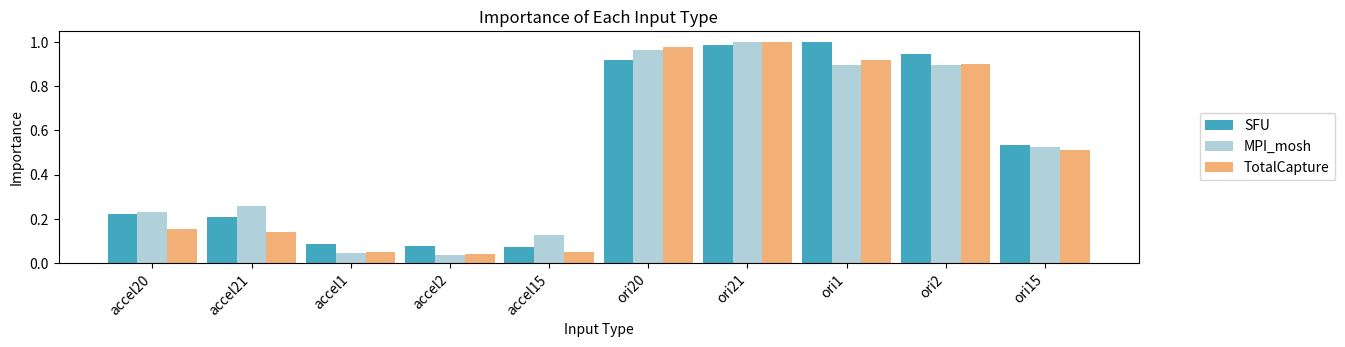

Write the Python code that produced this figure.
import matplotlib.pyplot as plt
import numpy as np

if __name__ == '__main__':

    # x_index = ['accel20', 'accel21', 'accel1', 'accel2', 'accel15', 'ori20', 'ori21', 'ori1', 'ori2', 'ori15', 'velocity20', 'velocity21', 'velocity1', 'velocity2', 'velocity15']
    x_index = ['accel20', 'accel21', 'accel1', 'accel2', 'accel15', 'ori20', 'ori21', 'ori1', 'ori2', 'ori15']
    y_SFU = np.array(
        [11149192,10514900,4214742,3779680.5,3647677.25,45968392,49476148,50115492,47453432,26804368])
    y_mosh = np.array(
        [6068417,6672573,1163731.375,996674,3329557.25,25180914,26084698,23374689.78,23413102,13697188])
    y_Tc = np.array(
        [21787000,19661000,7189500,5810100,7088300,138340000,141610000,129910000,127260000,72222000])
    fig, ax = plt.subplots(figsize=(16, 4))
    x = np.arange(len(x_index))
    bar_width = 0.3
    bars1 = ax.bar(x - 0.3, y_SFU / max(y_SFU), width=bar_width, label='SFU', color='#41A8BF')
    bars2 = ax.bar(x, y_mosh / max(y_mosh), width=bar_width, label='MPI_mosh', color='#B0D1D9')
    bars3 = ax.bar(x + 0.3, y_Tc / max(y_Tc), width=bar_width, label='TotalCapture', color='#F2B077')
    ax.set_xticks(x)
    ax.set_xticklabels(x_index, rotation=45, ha='right')

    ax.legend(loc='center left', bbox_to_anchor=(1.05, 0.5))

    ax.set_title("Importance of Each Input Type")
    ax.set_xlabel("Input Type")
    ax.set_ylabel("Importance")
    plt.subplots_adjust(right=0.8, bottom=0.3)

    plt.savefig("75I2P_global_captum.pdf", bbox_inches='tight')


